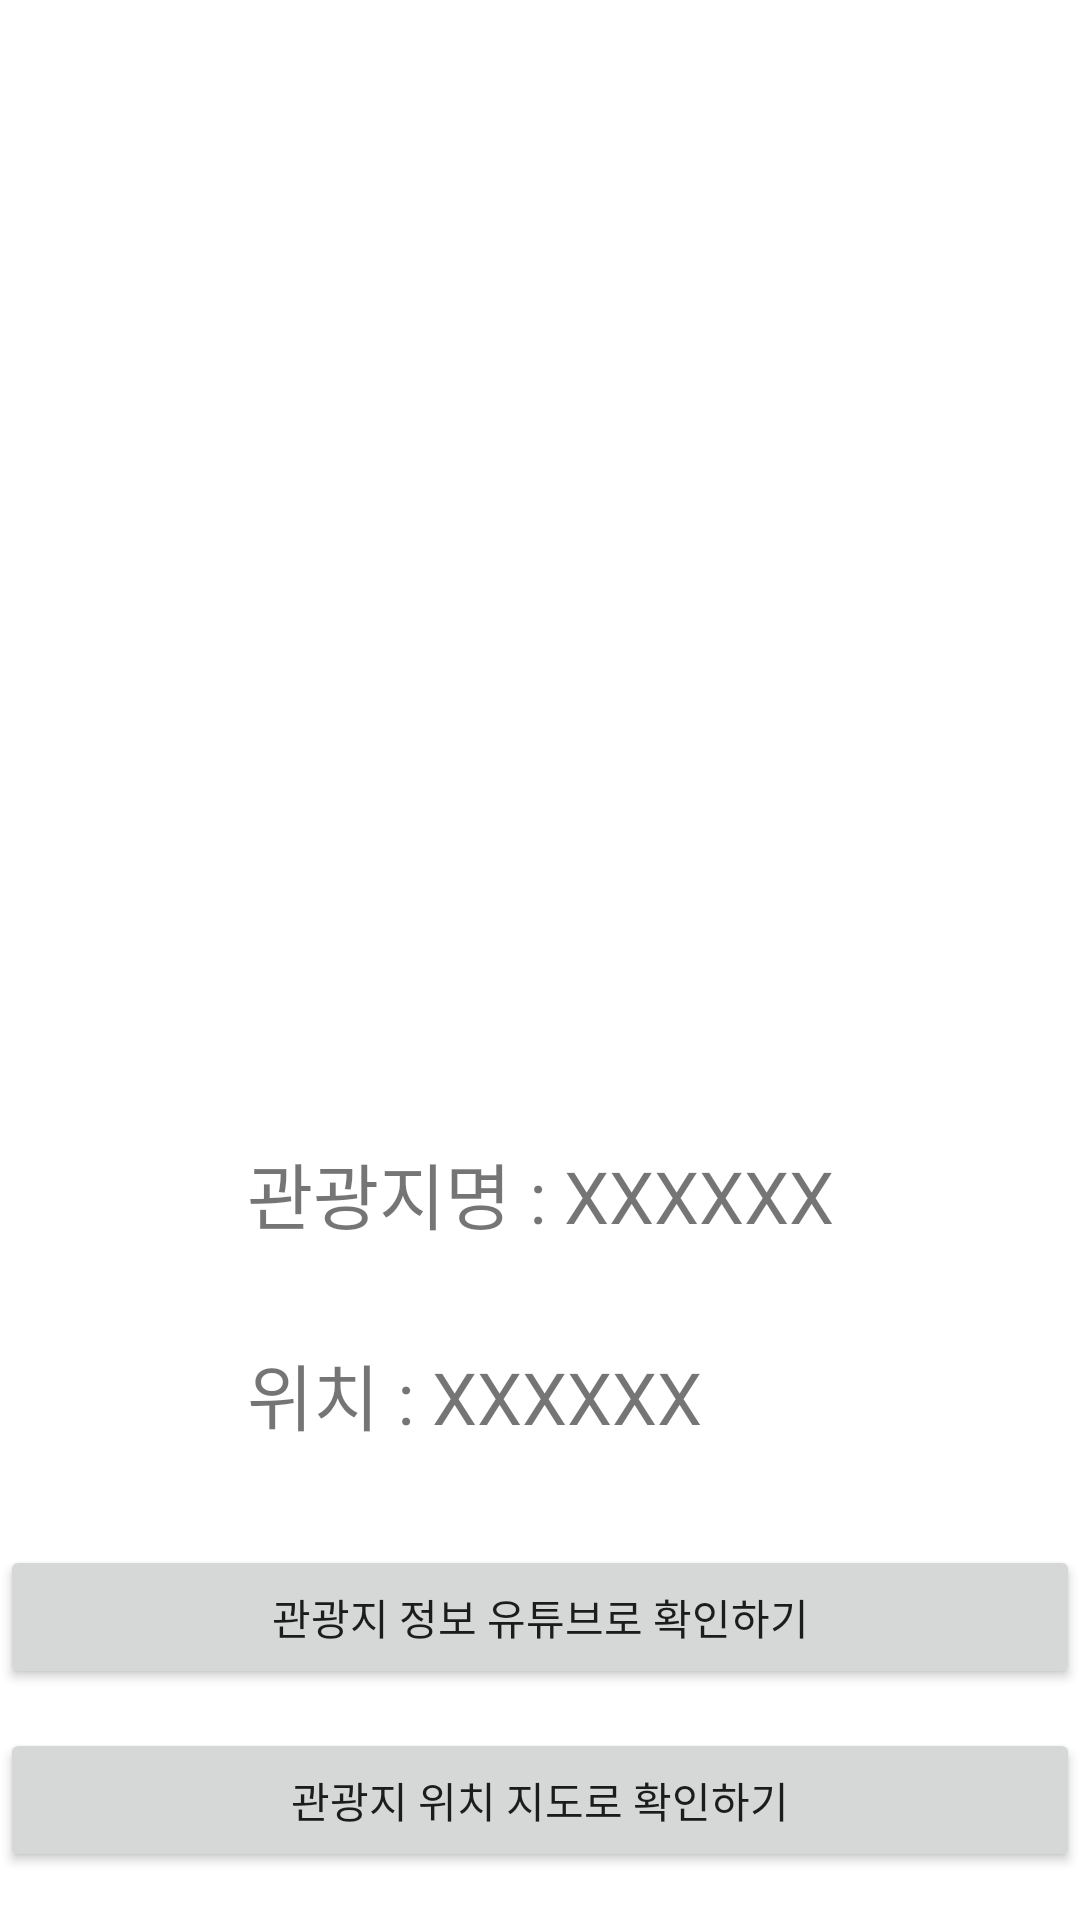

Here is an Android app screen rendered from its layout file. Give the layout XML and the strings, colors and styles it references.
<!-- AndroidManifest.xml: application theme Theme.Spotfind_and -->
<!-- res/layout/activity_spotfind_result.xml -->
<?xml version="1.0" encoding="utf-8"?>
<androidx.constraintlayout.widget.ConstraintLayout xmlns:android="http://schemas.android.com/apk/res/android"
    xmlns:app="http://schemas.android.com/apk/res-auto"
    xmlns:tools="http://schemas.android.com/tools"
    android:layout_width="match_parent"
    android:layout_height="match_parent"
    tools:context=".SpotfindResult">


    <ImageView
        android:id="@+id/img_v_result_spotimg"
        android:layout_width="0dp"
        android:layout_height="0dp"
        android:layout_marginStart="11dp"
        android:layout_marginTop="65dp"
        android:layout_marginEnd="11dp"
        android:layout_marginBottom="31dp"
        app:layout_constraintBottom_toTopOf="@+id/txt_v_result_spotname"
        app:layout_constraintEnd_toEndOf="parent"
        app:layout_constraintStart_toStartOf="parent"
        app:layout_constraintTop_toTopOf="parent"
        app:srcCompat="@drawable/ic_launcher_background" />

    <Button
        android:id="@+id/btn_search_youtube"
        android:layout_width="0dp"
        android:layout_height="wrap_content"
        android:layout_marginBottom="13dp"
        android:text="관광지 정보 유튜브로 확인하기"
        app:layout_constraintBottom_toTopOf="@+id/btn_search_map"
        app:layout_constraintEnd_toEndOf="parent"
        app:layout_constraintStart_toStartOf="parent"
        app:layout_constraintTop_toBottomOf="@+id/txt_v_result_location" />

    <TextView
        android:id="@+id/txt_v_result_spotname"
        android:layout_width="wrap_content"
        android:layout_height="wrap_content"
        android:layout_marginBottom="32dp"
        android:text="관광지명 : XXXXXX"
        android:textSize="24dp"
        app:layout_constraintBottom_toTopOf="@+id/txt_v_result_location"
        app:layout_constraintEnd_toEndOf="parent"
        app:layout_constraintStart_toStartOf="parent"
        app:layout_constraintTop_toBottomOf="@+id/img_v_result_spotimg" />

    <TextView
        android:id="@+id/txt_v_result_location"
        android:layout_width="wrap_content"
        android:layout_height="wrap_content"
        android:layout_marginBottom="33dp"
        android:text="위치 : XXXXXX"
        android:textSize="24dp"
        app:layout_constraintBottom_toTopOf="@+id/btn_search_youtube"
        app:layout_constraintStart_toStartOf="@+id/txt_v_result_spotname"
        app:layout_constraintTop_toBottomOf="@+id/txt_v_result_spotname" />

    <Button
        android:id="@+id/btn_search_map"
        android:layout_width="0dp"
        android:layout_height="wrap_content"
        android:layout_marginBottom="16dp"
        android:text="관광지 위치 지도로 확인하기"
        app:layout_constraintBottom_toBottomOf="parent"
        app:layout_constraintEnd_toEndOf="parent"
        app:layout_constraintStart_toStartOf="parent"
        app:layout_constraintTop_toBottomOf="@+id/btn_search_youtube" />

</androidx.constraintlayout.widget.ConstraintLayout>
<!-- resources referenced by this layout -->
<resources>
  <style name="Theme.Spotfind_and" parent="Theme.MaterialComponents.DayNight.DarkActionBar">
          
          <item name="colorPrimary">@color/purple_500</item>
          <item name="colorPrimaryVariant">@color/purple_700</item>
          <item name="colorOnPrimary">@color/white</item>
          
          <item name="colorSecondary">@color/teal_200</item>
          <item name="colorSecondaryVariant">@color/teal_700</item>
          <item name="colorOnSecondary">@color/black</item>
          
          <item name="android:statusBarColor" tools:targetApi="l">?attr/colorPrimaryVariant</item>
          
      </style>
  <!-- not gathered from this repository: default colours our renderer supplied (Android Studio template values) -->
  <color name="purple_500">#FF6200EE</color>
  <color name="purple_700">#FF3700B3</color>
  <color name="teal_200">#FF03DAC5</color>
  <color name="teal_700">#FF018786</color>
  <color name="black">#FF000000</color>
  <color name="white">#FFFFFFFF</color>
</resources>
